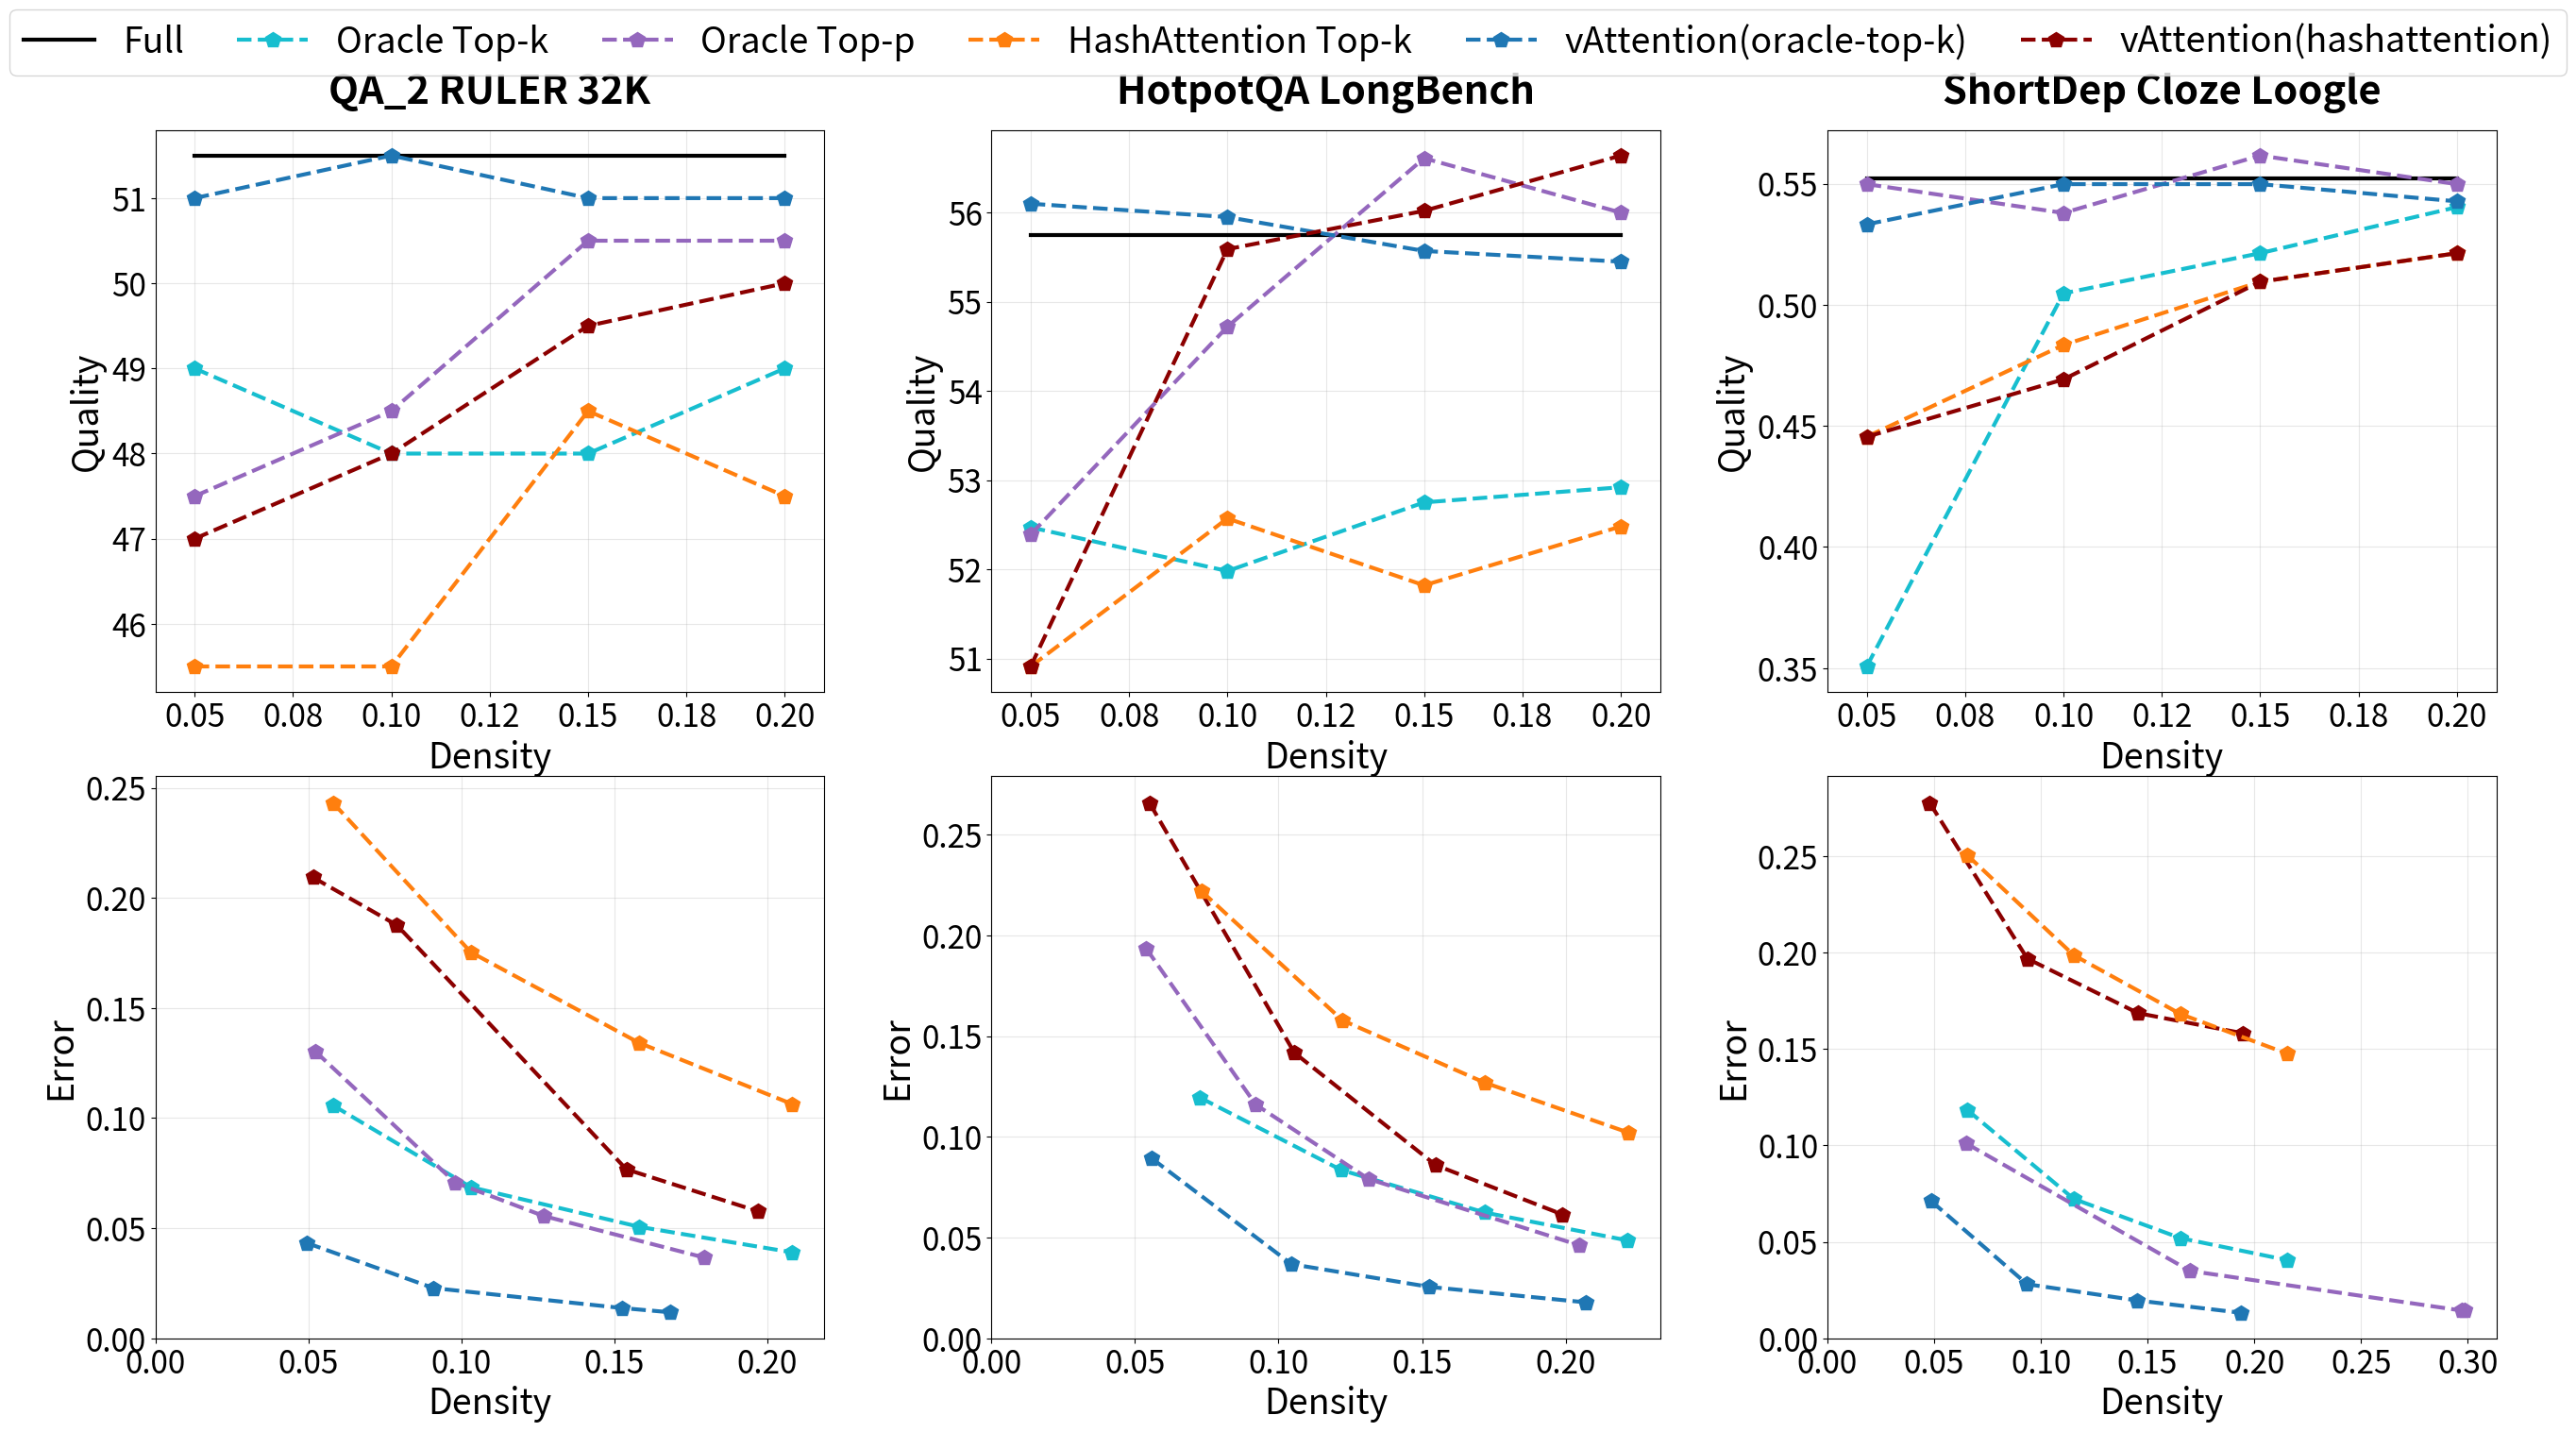

Write the Python code that produced this figure. (Note: this script raises an exception after producing the figure.)
#!/usr/bin/env python3
"""Plot combined quality and error data in a 2x3 grid.

This script creates a combined plot showing quality vs density in the top row
and error vs density in the bottom row for three specific datasets:
- QA_2 RULER 32K / ruler_qa_2
- HotpotQA LongBench / hotpotqa  
- ShortDep Cloze Loogle / shortdep_cloze
"""

import matplotlib
matplotlib.use('Agg')  # Use non-interactive backend
import matplotlib.pyplot as plt
import pandas as pd
import numpy as np
from typing import Dict, List, Tuple
from matplotlib.ticker import FormatStrFormatter


def get_quality_data() -> Dict[str, pd.DataFrame]:
    """Extract quality data from plot_pareto.py for the three required datasets.
    
    Returns:
        Dict mapping dataset names to DataFrames with quality data.
    """
    datasets = {}
    
    # QA_2 RULER 32K
    qa2_data = {
        'density': [0.05, 0.1, 0.15, 0.2],
        'Full': [51.5, 51.5, 51.5, 51.5],
        'Oracle Top-k': [49, 48, 48, 49],
        'Oracle Top-p': [47.5, 48.5, 50.5, 50.5],
        'HashAttention Top-k': [45.5, 45.5, 48.5, 47.5],
        'vAttention(oracle-top-k)': [51, 51.5, 51, 51],
        'vAttention(hashattention)': [47, 48, 49.5, 50]
    }
    datasets['QA_2 RULER 32K'] = pd.DataFrame(qa2_data)
    
    # HotpotQA LongBench
    hotpotqa_data = {
        'density': [0.05, 0.1, 0.15, 0.2],
        'Full': [55.75, 55.75, 55.75, 55.75],
        'Oracle Top-k': [52.47, 51.98, 52.75, 52.92],
        'Oracle Top-p': [52.39, 54.72, 56.61, 56.0],
        'HashAttention Top-k': [50.91, 52.57, 51.82, 52.48],
        'vAttention(oracle-top-k)': [56.1, 55.95, 55.57, 55.45],
        'vAttention(hashattention)': [50.91, 55.59, 56.02, 56.64]
    }
    datasets['HotpotQA LongBench'] = pd.DataFrame(hotpotqa_data)
    
    # ShortDep Cloze Loogle (ignore match columns)
    shortdep_cloze_data = {
        'density': [0.05, 0.1, 0.15, 0.2],
        'Full': [0.5521, 0.5521, 0.5521, 0.5521],
        'Oracle Top-k': [0.3507, 0.5047, 0.5213, 0.5403],
        'Oracle Top-p': [0.5498, 0.5379, 0.5616, 0.5498],
        'HashAttention Top-k': [0.4455, 0.4834, 0.5095, 0.5213],
        'vAttention(oracle-top-k)': [0.5332, 0.5498, 0.5498, 0.5427],
        'vAttention(hashattention)': [0.4455, 0.4692, 0.5095, 0.5213]
    }
    datasets['ShortDep Cloze Loogle'] = pd.DataFrame(shortdep_cloze_data)
    
    return datasets


def get_error_data() -> Dict[str, Dict[str, List[Tuple[float, float]]]]:
    """Extract error data from plot_attention_results.py for the three required datasets.
    
    Returns:
        Dict mapping dataset names to method data (density, error) tuples.
    """
    datasets = {}
    
    # ruler_qa_2 data
    ruler_qa_2_raw = """
    sink_local_hash_attention_top_k,0.058157,0.243065
    sink_local_hash_attention_top_k,0.103150,0.175304
    sink_local_hash_attention_top_k,0.158159,0.134139
    sink_local_hash_attention_top_k,0.208169,0.106352
    sink_local_hash_attention_top_k_adaptive_sampling,0.051537,0.209314
    sink_local_hash_attention_top_k_adaptive_sampling,0.078947,0.187638
    sink_local_hash_attention_top_k_adaptive_sampling,0.153942,0.076740
    sink_local_hash_attention_top_k_adaptive_sampling,0.196851,0.057732
    sink_local_oracle_top_k,0.058164,0.105703
    sink_local_oracle_top_k,0.103121,0.068634
    sink_local_oracle_top_k,0.158173,0.050621
    sink_local_oracle_top_k,0.208168,0.039016
    sink_local_oracle_top_k_adaptive_sampling,0.049467,0.043303
    sink_local_oracle_top_k_adaptive_sampling,0.090930,0.022806
    sink_local_oracle_top_k_adaptive_sampling,0.152515,0.013741
    sink_local_oracle_top_k_adaptive_sampling,0.168363,0.011796
    sink_local_oracle_top_p,0.052304,0.130287
    sink_local_oracle_top_p,0.097983,0.070763
    sink_local_oracle_top_p,0.126857,0.055570
    sink_local_oracle_top_p,0.179323,0.036691
    """
    
    # hotpotqa data
    hotpotqa_raw = """
    sink_local_oracle_top_k_adaptive_sampling,0.152574,0.025505
    sink_local_oracle_top_k_adaptive_sampling,0.055908,0.089229
    sink_local_hash_attention_top_k_adaptive_sampling,0.198917,0.061421
    sink_local_oracle_top_k,0.221413,0.048596
    sink_local_hash_attention_top_k_adaptive_sampling,0.105509,0.141730
    sink_local_hash_attention_top_k,0.221787,0.102106
    sink_local_hash_attention_top_k,0.073072,0.222028
    sink_local_oracle_top_k,0.121856,0.083511
    sink_local_oracle_top_k,0.171683,0.062462
    sink_local_oracle_top_k_adaptive_sampling,0.104538,0.036789
    sink_local_hash_attention_top_k,0.171797,0.126884
    sink_local_hash_attention_top_k_adaptive_sampling,0.154702,0.085973
    sink_local_hash_attention_top_k_adaptive_sampling,0.055090,0.265673
    sink_local_oracle_top_k,0.072654,0.119449
    sink_local_oracle_top_k_adaptive_sampling,0.207016,0.017826
    sink_local_hash_attention_top_k,0.122292,0.157777
    sink_local_oracle_top_p,0.053907,0.193479
    sink_local_oracle_top_p,0.092051,0.116004
    sink_local_oracle_top_p,0.131323,0.079087
    sink_local_oracle_top_p,0.204828,0.046133
    """
    
    # shortdep_cloze data
    shortdep_cloze_raw = """
    sink_local_oracle_top_k_adaptive_sampling,0.145063,0.019633
    sink_local_oracle_top_k_adaptive_sampling,0.048608,0.071137
    sink_local_hash_attention_top_k_adaptive_sampling,0.194726,0.158095
    sink_local_oracle_top_k,0.215420,0.040531
    sink_local_hash_attention_top_k_adaptive_sampling,0.093704,0.196768
    sink_local_hash_attention_top_k,0.215414,0.147568
    sink_local_hash_attention_top_k,0.065413,0.250572
    sink_local_oracle_top_k,0.115413,0.072269
    sink_local_oracle_top_k,0.165402,0.051934
    sink_local_oracle_top_k_adaptive_sampling,0.093562,0.028051
    sink_local_hash_attention_top_k,0.165401,0.168105
    sink_local_hash_attention_top_k_adaptive_sampling,0.145577,0.168549
    sink_local_hash_attention_top_k_adaptive_sampling,0.047984,0.277436
    sink_local_oracle_top_k,0.065427,0.118486
    sink_local_oracle_top_k_adaptive_sampling,0.193612,0.013235
    sink_local_hash_attention_top_k,0.115420,0.198599
    sink_local_oracle_top_p,0.298482,0.014339
    sink_local_oracle_top_p,0.065194,0.100925
    sink_local_oracle_top_p,0.169924,0.034923
    sink_local_oracle_top_p,0.297403,0.014353
    """
    
    def parse_raw_data(raw_data: str) -> Dict[str, List[Tuple[float, float]]]:
        """Parse raw CSV data into structured format."""
        data: Dict[str, List[Tuple[float, float]]] = {}
        
        for line in raw_data.strip().split('\n'):
            if line.strip():
                parts: List[str] = line.strip().split(',')
                if len(parts) >= 3:
                    method_name: str = parts[0]
                    density: float = float(parts[1])
                    error: float = float(parts[2])
                    
                    if method_name not in data:
                        data[method_name] = []
                    data[method_name].append((density, error))
        
        # Sort each method's data by density
        for method in data:
            data[method].sort(key=lambda x: x[0])
        
        return data
    
    datasets['QA_2 RULER 32K'] = parse_raw_data(ruler_qa_2_raw)
    datasets['HotpotQA LongBench'] = parse_raw_data(hotpotqa_raw)
    datasets['ShortDep Cloze Loogle'] = parse_raw_data(shortdep_cloze_raw)
    
    return datasets


def create_main_paper_plot() -> None:
    """Create the main paper plot with 2x3 grid showing quality and error vs density."""
    # Get data
    quality_datasets = get_quality_data()
    error_datasets = get_error_data()
    
    # Dataset names in order
    dataset_names = ['QA_2 RULER 32K', 'HotpotQA LongBench', 'ShortDep Cloze Loogle']
    
    # Create figure with 2x3 subplots
    fig, axes = plt.subplots(2, 3, figsize=(32, 16))
    
    # Define colors matching both scripts exactly
    colors = {
        'Full': '#000000',  # black for Full attention
        'Oracle Top-k': '#17becf',  # cyan/light blue
        'Oracle Top-p': '#9467bd',  # purple
        'HashAttention Top-k': '#ff7f0e',  # orange
        'vAttention(oracle-top-k)': '#1f77b4',  # blue
        'vAttention(hashattention)': '#8b0000'  # dark red/maroon
    }
    
    # Map error data method names to quality data method names
    error_to_quality_mapping = {
        'sink_local_oracle_top_k': 'Oracle Top-k',
        'sink_local_oracle_top_k_adaptive_sampling': 'vAttention(oracle-top-k)',
        'sink_local_hash_attention_top_k': 'HashAttention Top-k',
        'sink_local_hash_attention_top_k_adaptive_sampling': 'vAttention(hashattention)',
        'sink_local_oracle_top_p': 'Oracle Top-p'
    }
    
    # Pentagon markers for all methods
    marker_style = 'p'
    markersize = 12
    linewidth = 3
    
    # Track all methods for legend
    all_methods = set()
    
    # Plot quality data (top row)
    for col, dataset_name in enumerate(dataset_names):
        ax = axes[0, col]
        df = quality_datasets[dataset_name]
        
        # Plot each method
        for column in df.columns:
            if column == 'density':
                continue
            
            x = df['density']
            y = df[column]
            
            # Handle missing data
            mask = ~pd.isna(y)
            x_clean = x[mask]
            y_clean = y[mask]
            
            if len(x_clean) > 0:
                color = colors.get(column, '#000000')
                
                # For Full attention, use solid line with no markers
                if column == 'Full':
                    ax.plot(x_clean, y_clean, 
                           color=color, linewidth=linewidth, 
                           linestyle='-', label=column)
                else:
                    ax.plot(x_clean, y_clean, 
                           color=color, marker=marker_style, linewidth=linewidth, 
                           markersize=markersize, linestyle='--', label=column)
                
                all_methods.add(column)
        
        ax.set_xlabel('Density', fontsize=27)
        ax.set_ylabel('Quality', fontsize=27)
        ax.tick_params(axis='both', which='major', labelsize=24)
        ax.grid(True, alpha=0.3)
        
        # Add dataset name as column title for top row
        ax.set_title(dataset_name, fontsize=30, fontweight='bold', pad=20)
        
        # Set axis limits with padding
        density_values = df['density'].dropna()
        if len(density_values) > 0:
            x_min = density_values.min() - 0.01
            x_max = density_values.max() + 0.01
            ax.set_xlim(x_min, x_max)
        
        # Format x-axis to show 2 decimal places (0.00 precision)
        ax.xaxis.set_major_formatter(FormatStrFormatter('%.2f'))
        
        numeric_data = df.select_dtypes(include=[np.number]).drop(columns=['density'])
        if not numeric_data.empty:
            y_min = numeric_data.min().min()
            y_max = numeric_data.max().max()
            y_range = y_max - y_min
            y_padding = y_range * 0.05 if y_range > 0 else 0.1
            ax.set_ylim(y_min - y_padding, y_max + y_padding)
    
    # Plot error data (bottom row)
    for col, dataset_name in enumerate(dataset_names):
        ax = axes[1, col]
        data = error_datasets[dataset_name]
        
        # Plot each method
        for method, points in data.items():
            densities: List[float] = [p[0] for p in points]
            errors: List[float] = [p[1] for p in points]
            
            # Map method name to quality data naming
            quality_method_name = error_to_quality_mapping.get(method, method)
            color = colors.get(quality_method_name, '#000000')
            
            ax.plot(densities, errors, 
                   color=color, marker=marker_style, linewidth=linewidth, 
                   markersize=markersize, linestyle='--', label=quality_method_name)
            
            all_methods.add(quality_method_name)
        
        ax.set_xlabel('Density', fontsize=27)
        ax.set_ylabel('Error', fontsize=27)
        ax.tick_params(axis='both', which='major', labelsize=24)
        ax.grid(True, alpha=0.3)
        
        # Set axis limits
        if data:
            max_density = max([max([p[0] for p in points]) for points in data.values()])
            max_error = max([max([p[1] for p in points]) for points in data.values()])
            ax.set_xlim(0, max_density * 1.05)
            ax.set_ylim(0, max_error * 1.05)
    
    # Create legend at the top of the plot
    legend_methods = {
        'Full': ('Full', '#000000', '', '-'),  # Black, no marker, solid line
        'Oracle Top-k': ('Oracle Top-k', '#17becf', 'p', '--'),  # Pentagon, dotted
        'Oracle Top-p': ('Oracle Top-p', '#9467bd', 'p', '--'),  # Purple, pentagon, dotted
        'HashAttention Top-k': ('HashAttention Top-k', '#ff7f0e', 'p', '--'),  # Pentagon, dotted
        'vAttention(oracle-top-k)': ('vAttention(oracle-top-k)', '#1f77b4', 'p', '--'),  # Pentagon, dotted
        'vAttention(hashattention)': ('vAttention(hashattention)', '#8b0000', 'p', '--')  # Pentagon, dotted
    }
    
    legend_elements = []
    for method_name in ['Full', 'Oracle Top-k', 'Oracle Top-p', 'HashAttention Top-k', 
                       'vAttention(oracle-top-k)', 'vAttention(hashattention)']:
        if method_name in legend_methods:
            label, color, marker, linestyle = legend_methods[method_name]
            marker_size = 0 if marker == '' else markersize
            legend_elements.append(plt.Line2D([0], [0], color=color, marker=marker, 
                                            linewidth=linewidth, markersize=marker_size, 
                                            linestyle=linestyle, label=label))
    
    # Add legend at the top
    fig.legend(handles=legend_elements, 
              loc='upper center', bbox_to_anchor=(0.5, 0.98),
              ncol=len(legend_elements), fontsize=27, frameon=True,
              borderaxespad=0, columnspacing=1.5, handletextpad=0.8)
    
    # Adjust layout to make room for legend with reduced vertical spacing
    plt.subplots_adjust(hspace=0.15, wspace=0.25, top=0.90, bottom=0.1)
    
    # Save the plot
    plt.savefig('/data/apdesai/code/sparse-attention-hub/paper_plots/pareto/main_paper_pareto.png', 
                dpi=300, bbox_inches='tight')
    print("Main paper plot saved successfully as 'main_paper_pareto.png'")
    plt.close()


if __name__ == "__main__":
    print("Creating main paper pareto plot...")
    create_main_paper_plot()
    print("Main paper plot generation completed!")
